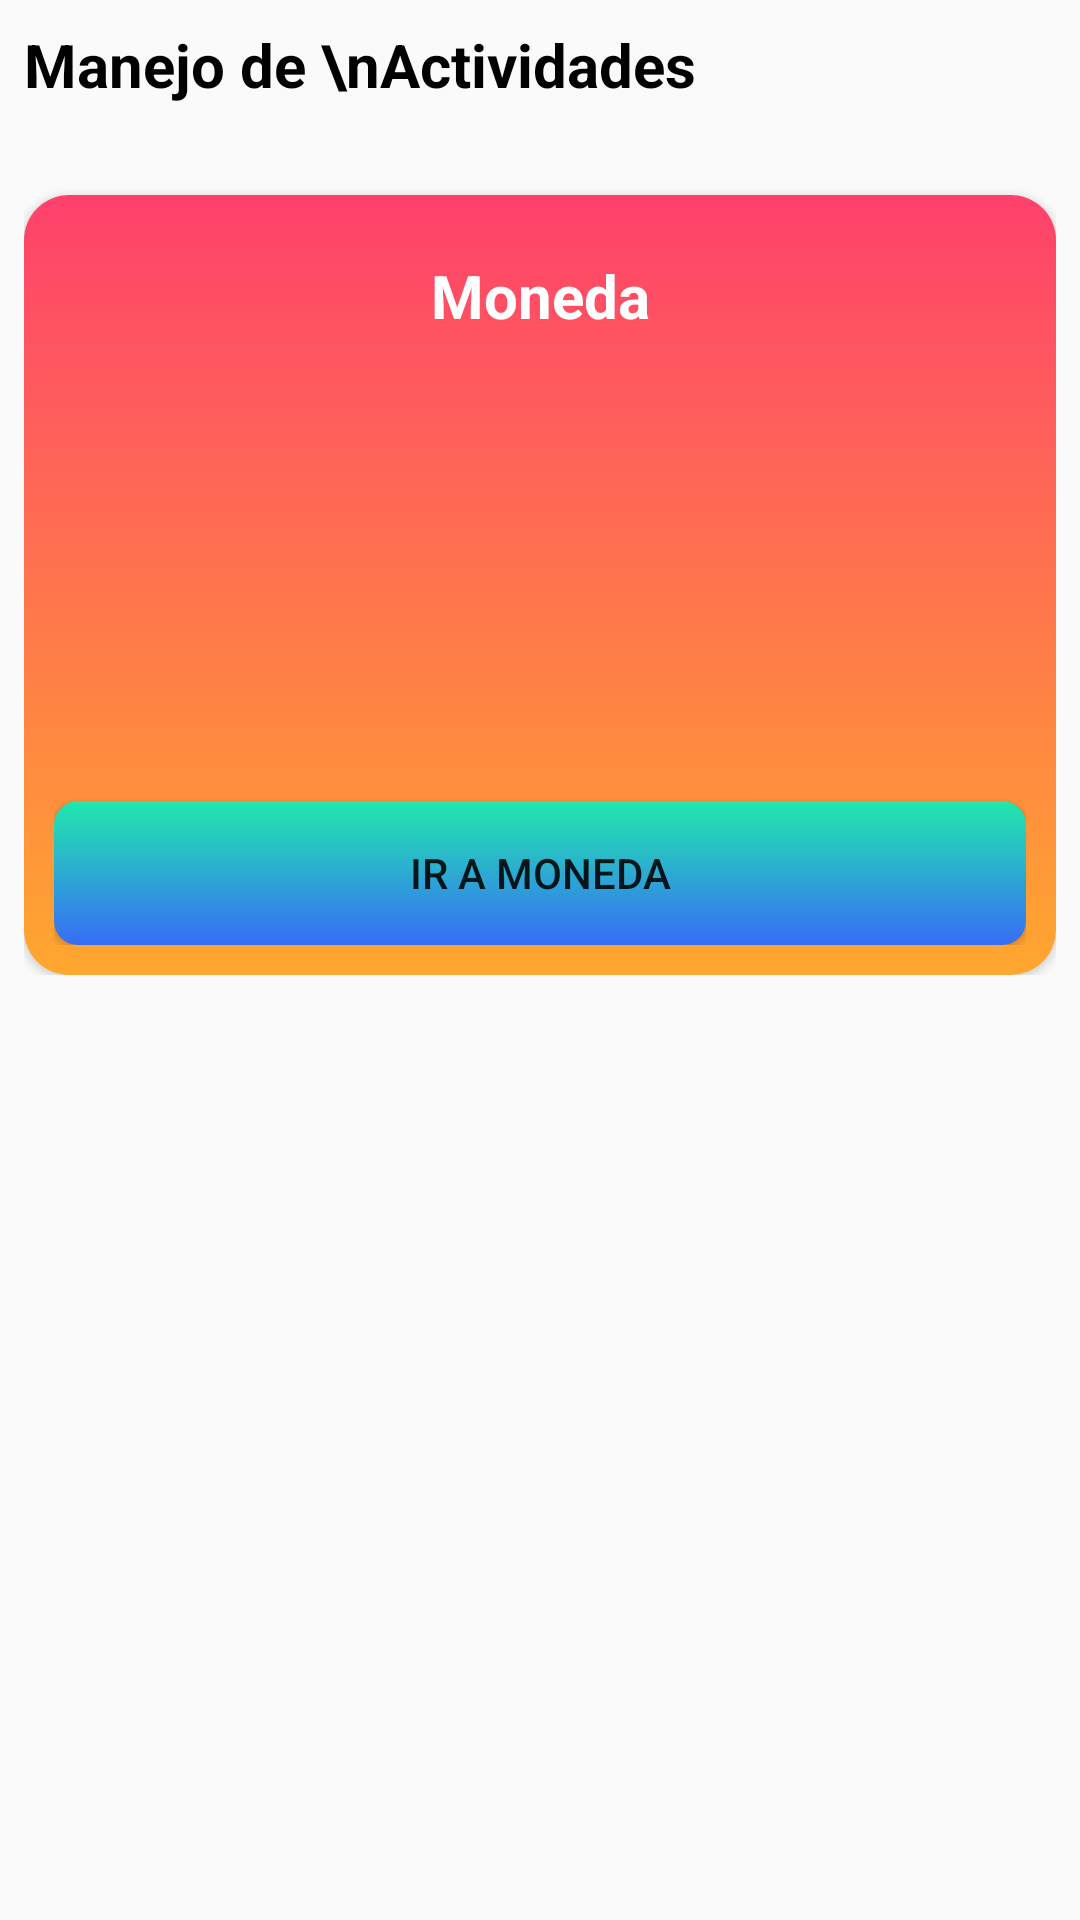

Layout XML and referenced resources for this Android screen:
<!-- AndroidManifest.xml: application theme AppTheme -->
<!-- res/layout/fragment_home.xml -->
<?xml version="1.0" encoding="utf-8"?>
<androidx.constraintlayout.widget.ConstraintLayout xmlns:android="http://schemas.android.com/apk/res/android"
    xmlns:app="http://schemas.android.com/apk/res-auto"
    xmlns:tools="http://schemas.android.com/tools"
    android:layout_width="match_parent"
    android:layout_height="match_parent"
    tools:context=".ui.home.HomeFragment">

    <androidx.core.widget.NestedScrollView
        android:layout_width="match_parent"
        android:layout_height="match_parent">

        <LinearLayout
            android:layout_width="match_parent"
            android:layout_height="wrap_content"
            android:layout_margin="8dp"
            android:orientation="vertical"
            app:layout_constraintEnd_toEndOf="parent"
            app:layout_constraintStart_toStartOf="parent"
            app:layout_constraintTop_toTopOf="parent">

            <LinearLayout
                android:layout_width="match_parent"
                android:layout_height="wrap_content">

                <TextView
                    style="@style/viewParent.headerText"
                    android:layout_gravity="bottom"
                    android:text="Manejo de \nActividades" />

                <ImageView
                    android:layout_width="wrap_content"
                    android:layout_height="wrap_content"
                    android:adjustViewBounds="true"
                    android:src="@drawable/hero" />
            </LinearLayout>

            <LinearLayout
                android:layout_width="match_parent"
                android:layout_height="wrap_content"
                android:layout_marginTop="20dp">

                <LinearLayout
                    android:layout_width="0dp"
                    android:layout_height="wrap_content"
                    android:layout_weight="1"
                    android:orientation="vertical">

                    <androidx.cardview.widget.CardView
                        android:layout_width="match_parent"
                        android:layout_height="match_parent"
                        android:layout_marginTop="10dp"
                        app:cardCornerRadius="15dp"
                        app:cardPreventCornerOverlap="true">

                        <LinearLayout
                            android:layout_width="match_parent"
                            android:layout_height="match_parent"
                            android:background="@drawable/gradient_drawable"
                            android:minHeight="100dp"
                            android:orientation="vertical"
                            android:padding="10dp">

                            <TextView
                                android:id="@+id/textViewSub1Title"
                                style="@style/viewParent.headerText.HomeCardTitle"
                                android:layout_width="match_parent"
                                android:gravity="center"
                                android:text="Moneda" />

                            <ImageView
                                android:id="@+id/math_ic"
                                style="@style/homeCardImage"
                                android:layout_width="match_parent"
                                android:layout_height="139dp"
                                android:layout_below="@+id/textViewSub1Title2"
                                android:layout_marginTop="9dp"
                                android:maxHeight="90dp"
                                android:src="@drawable/home_ic_maths" />

                            <Button
                                android:id="@+id/btnMoneda"
                                android:layout_width="match_parent"
                                android:layout_height="wrap_content"
                                android:layout_below="@+id/math_ic2"
                                android:layout_marginTop="7dp"
                                android:background="@drawable/gradient_button"
                                android:text="IR A MONEDA" />

                        </LinearLayout>
                    </androidx.cardview.widget.CardView>

                    
                </LinearLayout>

            </LinearLayout>
        </LinearLayout>

    </androidx.core.widget.NestedScrollView>
</androidx.constraintlayout.widget.ConstraintLayout>
<!-- resources referenced by this layout -->
<resources>
  <!-- drawable gradient_button (drawable) -->
  <?xml version="1.0" encoding="utf-8"?>
  <shape
      android:shape = "rectangle"
      xmlns:android = "http://schemas.android.com/apk/res/android" >
  
      <gradient
          android:startColor = "@color/gradientLightBlue"
          android:endColor = "@color/gradientLightGreen"
          android:angle = "90"
          android:type = "linear" />
      <corners android:radius="8dp" />
  </shape>
  <!-- drawable gradient_drawable (drawable) -->
  <?xml version="1.0" encoding="utf-8"?>
  <shape
      android:shape = "rectangle"
      xmlns:android = "http://schemas.android.com/apk/res/android" >
  
      <gradient
          android:startColor = "@color/gradientLightYellow"
          android:endColor = "@color/gradientOrange"
          android:angle = "90"
          android:type = "linear" />
  </shape>
  <style name="homeCardImage">
          <item name="android:layout_width">wrap_content</item>
          <item name="android:layout_height">wrap_content</item>
          <item name="android:layout_alignParentRight">true</item>
          <item name="android:adjustViewBounds">true</item>
          <item name="android:cropToPadding">true</item>
          <item name="android:layout_centerVertical">true</item>
          <item name="android:padding">10dp</item>
      </style>
  <style name="viewParent.headerText">
          <item name="android:textColor">@color/contentTextColor</item>
          <item name="android:textSize">@dimen/headerTextSize</item>
          <item name="android:textStyle">bold</item>
      </style>
  <style name="viewParent.headerText.HomeCardTitle">
          <item name="android:paddingTop">10dp</item>
          <item name="android:textColor">@color/whiteTextColor</item>
          <item name="android:layout_alignParentTop">true</item>
      </style>
  <style name="AppTheme" parent="Theme.AppCompat.Light">
          
          <item name="colorPrimary">@color/colorPrimary</item>
          <item name="colorPrimaryDark">@color/colorPrimaryDark</item>
          <item name="colorAccent">@color/colorAccent</item>
      </style>
  <color name="gradientLightBlue">#376DF6</color>
  <color name="gradientLightGreen">#21E8AC</color>
  <color name="gradientLightYellow">#FFA72F</color>
  <color name="gradientOrange">#FF416C</color>
  <color name="contentTextColor">#020000</color>
  <dimen name="headerTextSize">20sp</dimen>
  <color name="whiteTextColor">#fff</color>
  <color name="colorPrimary">#FCFCFC</color>
  <color name="colorPrimaryDark">#2A2E43</color>
  <color name="colorAccent">#FF402D</color>
</resources>
